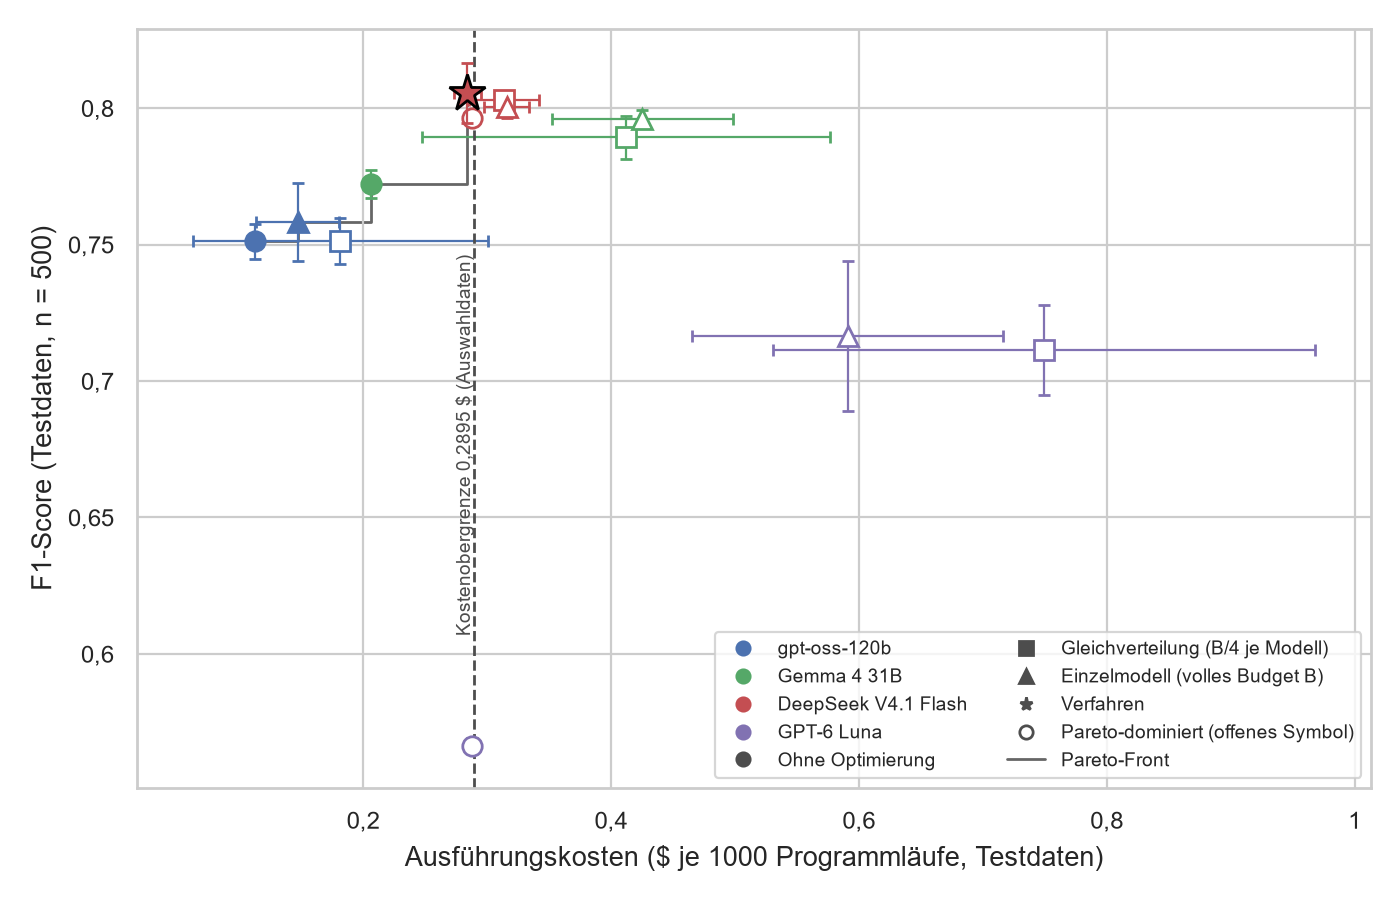

Source data for this figure (header and first rows):
baseline; kandidatenmodell; bewertung; bewertung_sd; kosten; kosten_sd; seeds; dominiert
ohne-optimierung; openai/gpt-oss-120b; 0,7511279786910293; 0,006390890544354462; 0,11300104733333337; 0,00016226102864633996; 3; False
ohne-optimierung; google/gemma-4-31b-it; 0,7721988348568992; 0,0049913746080429856; 0,2066543666666669; 0,000239661842046924; 3; False
ohne-optimierung; deepseek/deepseek-v4.1-flash; 0,7964267496436377; 0,0014195185676147677; 0,2881516933333334; 0,0005088147393043881; 3; True
ohne-optimierung; openai/gpt-6-luna; 0,5662512414829752; 0,0027429049854468548; 0,28818012666666654; 0,0003640576686918341; 3; True
verfahren; deepseek/deepseek-v4.1-flash; 0,8054945559114439; 0,010922799694093363; 0,28405985333333333; 0,011021917396920367; 3; False
gleichverteilung; openai/gpt-oss-120b; 0,7514073800049133; 0,008434312033134043; 0,18166881199999999; 0,11890840136897313; 3; True
gleichverteilung; google/gemma-4-31b-it; 0,789238787496852; 0,007873629106548624; 0,4120617533333335; 0,1646744057115488; 3; True
gleichverteilung; deepseek/deepseek-v4.1-flash; 0,8028512177681058; 0,0009094936161904875; 0,3135885866666664; 0,028170543342784925; 3; True
gleichverteilung; openai/gpt-6-luna; 0,71131398820099; 0,016457287367345867; 0,7494246999999999; 0,21872367060114867; 3; True
ein-modell; openai/gpt-oss-120b; 0,7583836088928217; 0,014303013256513206; 0,14723831466666676; 0,03352477737373753; 3; False
ein-modell; google/gemma-4-31b-it; 0,7960995119575766; 0,0031966825185000287; 0,42523885999999994; 0,07303883092852201; 3; True
ein-modell; deepseek/deepseek-v4.1-flash; 0,8002852726021606; 0,003958992252124797; 0,3156887733333333; 0,018404517713923617; 3; True
ein-modell; openai/gpt-6-luna; 0,7164199611744603; 0,02747062336583583; 0,5909306500000006; 0,12573404622045503; 3; True
